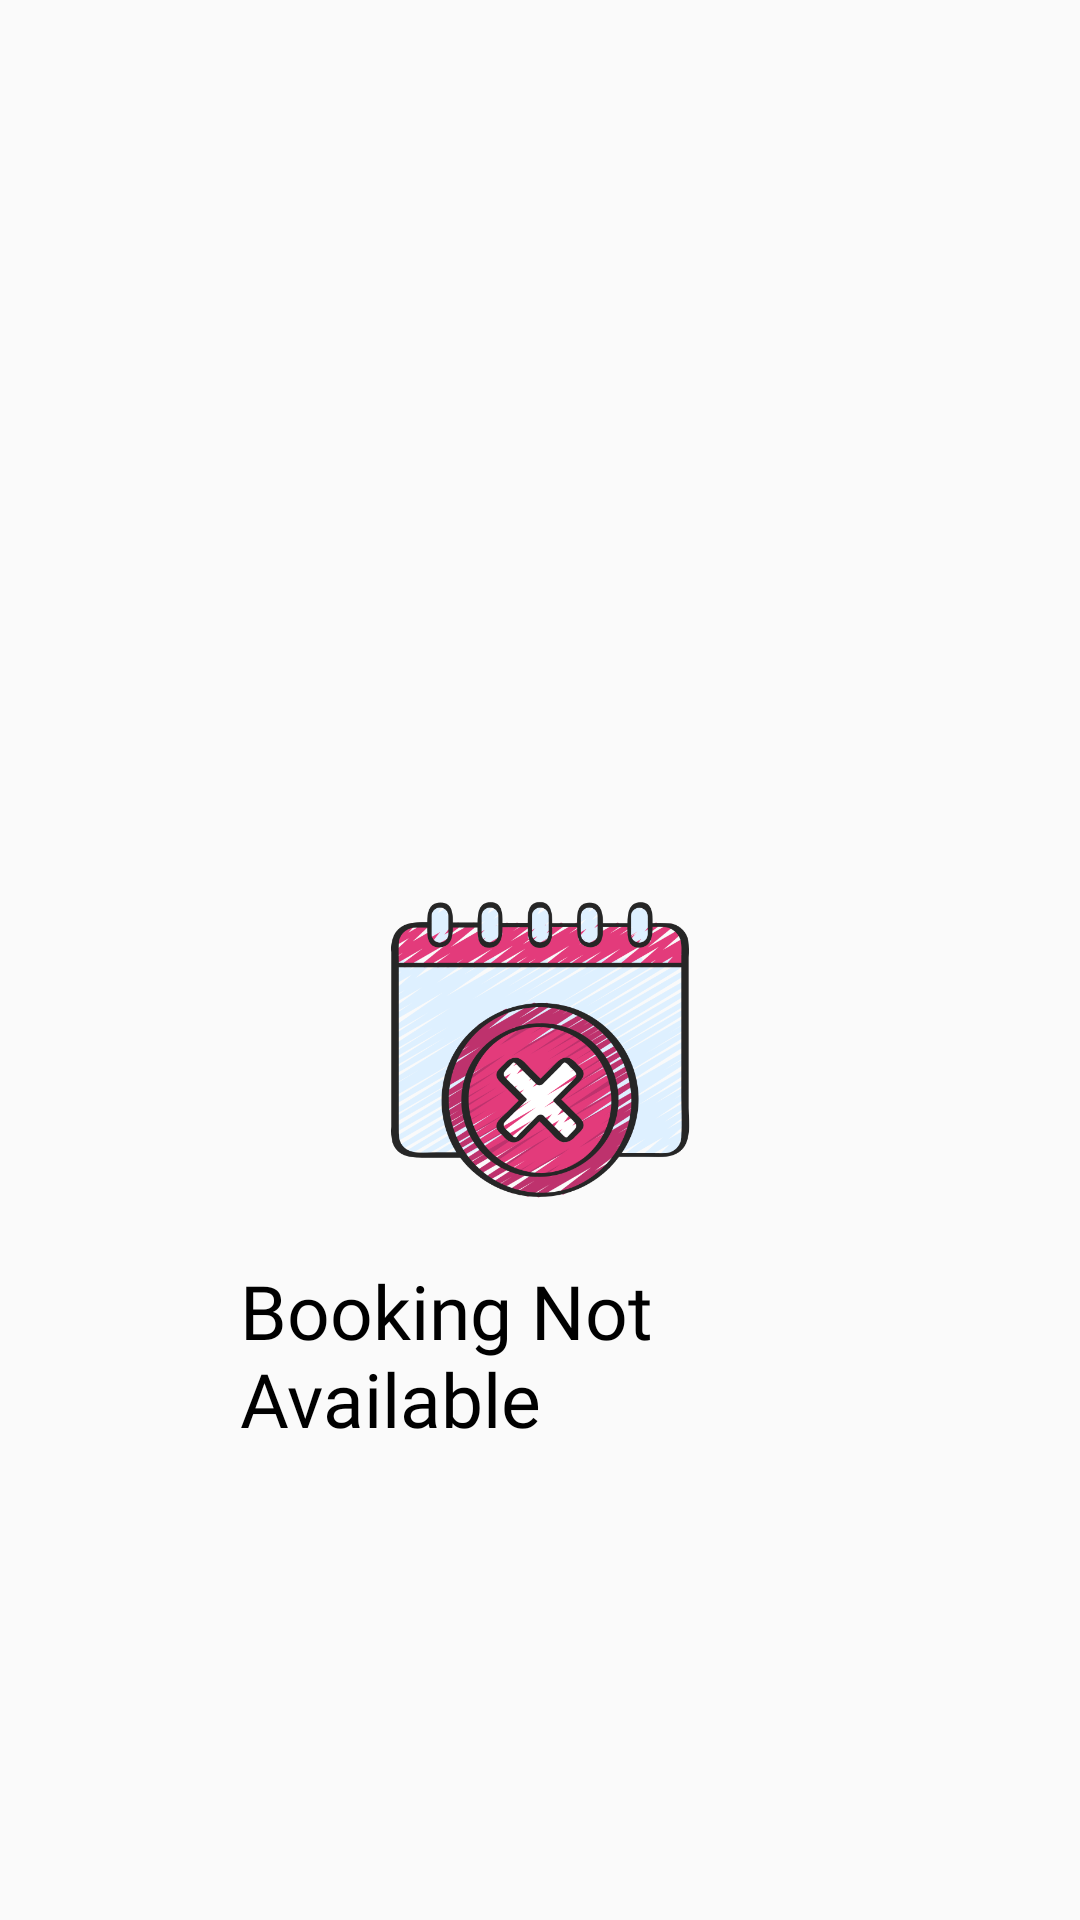

Reconstruct the res/layout file that produces this screen, plus the resources it refers to.
<!-- AndroidManifest.xml: application theme Theme.SmartChef -->
<!-- res/layout/custom_booking_not_found.xml -->
<?xml version="1.0" encoding="utf-8"?>
<LinearLayout xmlns:android="http://schemas.android.com/apk/res/android"
    xmlns:app="http://schemas.android.com/apk/res-auto"
    xmlns:tools="http://schemas.android.com/tools"
    android:layout_width="match_parent"
    android:layout_height="match_parent"
    android:orientation="vertical"
    tools:context=".ViewBookingsChef">

    <LinearLayout
        android:layout_width="match_parent"
        android:layout_height="wrap_content"
        android:orientation="vertical">

        <ImageView
            android:layout_width="100dp"
            android:layout_height="100dp"
            android:layout_gravity="center"
            android:src="@drawable/notavailable"
            android:layout_marginTop="300dp"/>

    </LinearLayout>

    <LinearLayout
        android:layout_width="match_parent"
        android:layout_height="wrap_content">

    <TextView
        android:layout_width="match_parent"
        android:layout_height="wrap_content"
        android:layout_marginLeft="80dp"
        android:layout_marginRight="50dp"
        android:fontFamily="@font/font1"
        android:paddingTop="20dp"
        android:text="Booking Not Available"
        android:textColor="@color/black"
        android:textSize="25dp" />

    </LinearLayout>


</LinearLayout>
<!-- resources referenced by this layout -->
<resources>
  <color name="black">#FF000000</color>
  <!-- drawable notavailable: png bitmap (drawable, 110701 bytes) -->
  <style name="Theme.SmartChef" parent="Base.Theme.SmartChef" />
  <style name="Base.Theme.SmartChef" parent="Theme.AppCompat.Light.NoActionBar">
          
          
      </style>
</resources>
